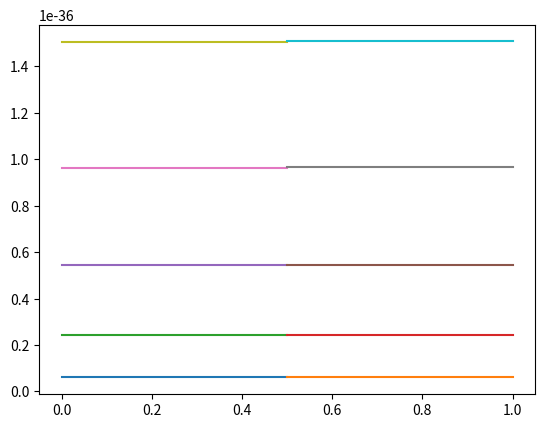
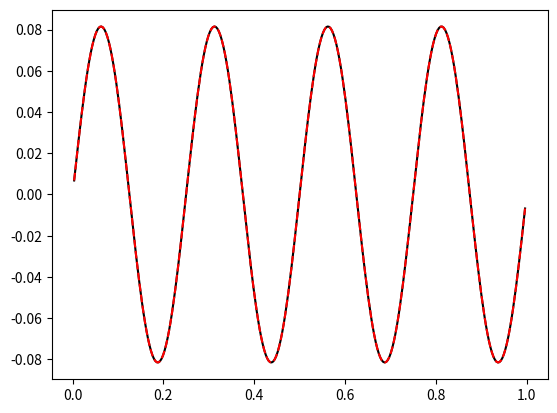

The script that saved these images, in order:
import numpy as np
import matplotlib.pyplot as plt

hbar = 1.054571800e-34
m = 9.10938356e-31
L = 1
N = 300
dx = L / (N + 1)
x = np.linspace(dx, N * dx, N)

def V(x): return 0

H = np.zeros((N, N))
for i in range(0, N):
    H[i][i] = hbar**2 / (m * dx**2) + V(x[i])
for i in range(0, N - 1):
    H[i][i+1] = -hbar**2 / (2 * m * dx**2)
    H[i+1][i] = -hbar**2 / (2 * m * dx**2)
    
eigvals, eigvecs = np.linalg.eigh(H)
print(np.linalg.norm(eigvecs[:,10]))

for j in range(0, 5):
    eigval = eigvals[j]
    plt.plot((0, L/2), (eigval, eigval))
    eigval = hbar**2 * ((j+1) * np.pi / L)**2 / 2 / m
    plt.plot((L/2, L), (eigval, eigval))
plt.show()

j = 8
y1 = eigvecs[:,j-1]
y2 = np.sqrt(2/L) * np.sin(j*np.pi/L*x)
plt.plot(x, y1, "k-")
plt.plot(x, y2 * dx**(1/2), "r--")
plt.show()

print(y1[0] / y2[0], dx**(1/2), 1/dx)

for i in range(0, 5):
    for j in range(0, 5):
        print("row %d (dot) row %d: %.2f" % (i, j, np.dot(eigvecs[i,:], eigvecs[j,:])))
        print("col %d (dot) col %d: %.2f" % (i, j, np.dot(eigvecs[:,i], eigvecs[:,j])))


print(1)
